pico-8 play session: hold ← + tap ❎, after a click and taps of 🅾, ❎, 🅾+❎, 🅾 in the second before t = 0

[t = 1 s] hold ← ~1s, tap ❎ ~2×
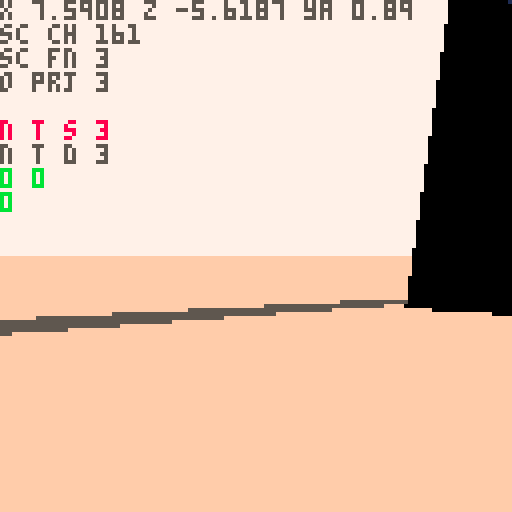
[t = 2 s] hold ← ~2s, tap ❎ ~4×
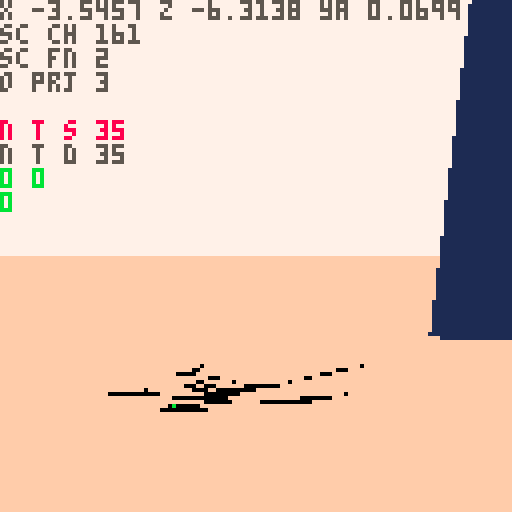
[t = 4 s] hold ← ~4s, tap ❎ ~7×
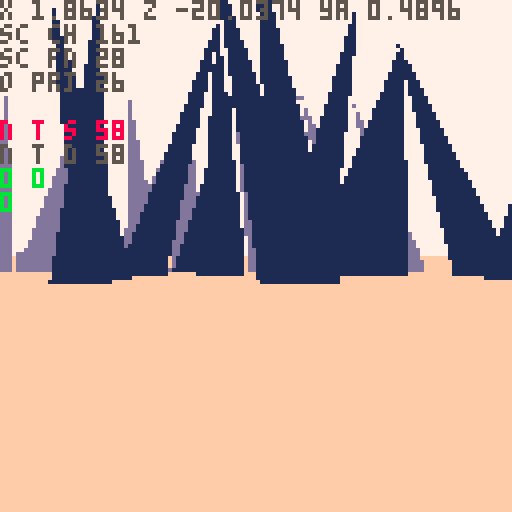
[t = 6 s] hold ← ~6s, tap ❎ ~10×
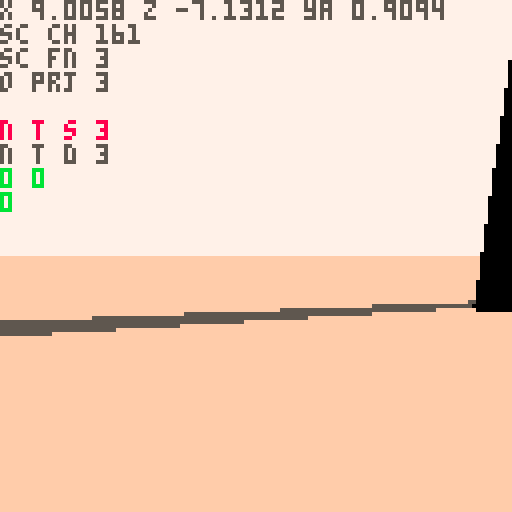
[t = 8 s] hold ← ~8s, tap ❎ ~14×
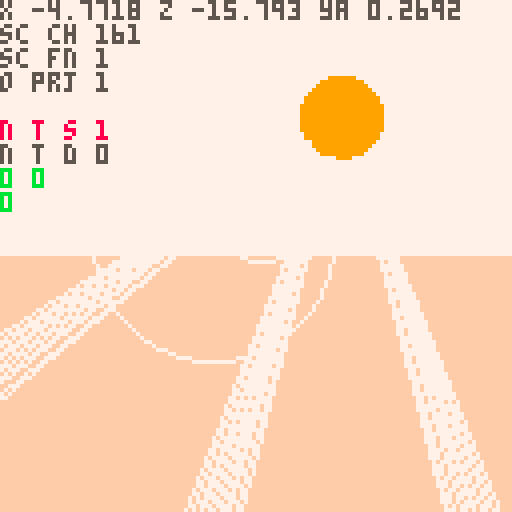

pico-8 cartridge
version 43
__lua__
-- menacing earthworks

ver="0.3.1"

-- constants
l_sfx={-1,-1,-1,-1}
l_sfx_cur=nil
l_sfx_lst=nil
rpso=-1	
walt=0	--walk time

rp1_us=2.4 --rad1 up speed
rp1_usb=5 	--rad1 up spd boss
rp1_ds=1 		--rad1 down speed
rp2_s=1 			--rad2 up speed

sp_hs=0.112 	--spike hell speed
sp_hd=20 				--spike hell dist

--explode dirs
exp_d={{1,0,0},{0,1,0},{0,0,1}}

--globals
tita=0.1
titt=0

ppx,ppy,ppz=0,-8,-420
pp_pi,pp_ya=0,0
pp_rp,pp_rp2=0,0
pdd=30000
keys={}
keyi=-1
lock_i=nil
lock_j=nil

camx,camy,camz=0,0,0
cam_ya,cam_pi=0,0
cam_d=0
cam_h=0
sh_t=0

//suni,sunj=0,0
suna=0
sunx,suny,sunz=0,-200,0

fov=0.15
fov_c=-2.778 //1/tan(fov/2)
zfar=500
znear=-14
lam=zfar/(zfar-znear)
pov_scr_t=0

sec_s_a=0.15 //sec search ang
sec_s_n=11 //sec search slices
sec_d={ //sec layer rend dists
	sp=10,
	sh=2,
	ky=5,
	tr=20,
	db=10
}

secr=25
secr2=50
sex,sez=0,0
s_map=false
mode="title"
story=0
alert=nil
boss,bossr=nil,nil
term=nil
in_term=false
t_idx_x=0 	--term idx left/right
t_idx_y=-1 --term idx up/down
t_pr_t=0 --term press time

keys_d={
	{ --green key
		n=0,
		c={3,11}
	},
	{ --red key
		n=0,
		c={8,2,14}
	},
	{ --blue key
		n=0,
		c={12,13,1}
	},
	{ --yellow spike
		n=-1,
		c={9,10,7}
	}
}

-- grayscale colors
gs_c={6,7,13}

function _init()
	printh("====== init ======")
	
	poke(0x5f5c,255)
	
	for t in all(hand_tris)do
		add(t,5)
	end
	for i=1,#body_tris-1 do
		add(body_tris[i],0)
	end
	loga({"aaa",#body_tris})
	
	term_h=obj(
		hand_tris,
		0,0,0,
		0,0,0,
		0,0,
	nil)
	deli(term_h.tris,18)
	deli(term_h.tris,15)
	deli(term_h.tris,12)
	
	hand=obj(
		hand_tris,
		0,0,0,
		0,0,0,
		0,0,
		nil)
	l_hand_t=-1
	
	init_story_0()
	init_title() --hack but w/e
end

function reset_vars()
	pdd=60						--death delay
	pdt=0							--death time
	pp_rp=0 				--rad psn temp
	pp_rp2=0 			--rad psn perm
	hand_t=-2 		--hand time
	l_hand_t=-2 --last hand time
	act_sp=nil 	--active spike
	key_t=0					--key get time
	atk_n=0					--num atks on boss
	b_spd=0.5			--boss speed
	
	atk_t=0					--attack time
	atk_t2=0				--attack time 2
	
	//suni=-1
	//sunj=0
	suna=0.5
	brkng=false
	
	hell_r=secr2*sp_hd
end

function init_title()
	mode="title"
	
	ppx=(lock_i+2)*secr2
	ppy=-30
	ppz=lock_j*secr2
	pp_ya,pp_pi=0.2299,0
	tit_idx=0
	trn=0
	show_c=false
	music(2)
end

function init_story_0()

	menuitem(1,"map",function()
		s_map=not s_map
	end)
	srand(time())
	
	--[[
	lock_ord term_ord area_ord 
	arrays store indexs into 
	keys_d list in random order
	]]--
	lock_ord=rar({1,2,3})
	term_ord=rar({1,2,3})
	area_ord=rar({1,2,3})
	loga({"lo",a_to_s(lock_ord)})
	loga({"to",a_to_s(term_ord)})
	loga({"ao",a_to_s(area_ord)})
	
	--[[
	assign a key number to each
	element of keys_d
	]]--
	key_ord={}
	for i=1,3 do
		add(key_ord,rand(1,3)*2+2)
	end
	loga({"ko",a_to_s(key_ord)})
	for i=1,3 do
		keys_d[i].n=key_ord[i]
		loga({
			"d",
			keys_d[i].c[1],
			keys_d[i].n
		})
	end
	
	srand(2)
	
	cur_me_key=1
	lvl={}	
	
	add_me_area(0,-7,2)
 add_me_area(-2,-21,3)
 add_me_area(10,-21,3)
	add_lk_area(4,-12)
	add_me_sp(2,1)
	add_me_sp(0,1)
	add_me_sp(2,-2)
	
	add_db(0,0,0)
	
	srand(time())
	music(0)
	
	reset_vars()
	
	ppy=-8
	ppx,ppz=10,-10
	pp_pi,pp_ya=0,0.83
	mode="game"
	story=0
	
	hand_d=-3.5 	--hand delay
	hand_t=hand_d
end

function init_story_1()
	srand(time())
	music(18)
	ppx,ppy,ppz=0,-100,0
	pp_pi,pp_ya=0,0.88
	mode="game"
	story=1
	
	lvl={}
	add_hell_area(0,0,2)

	reset_vars()
	loop_sfx(-1,1)
	
	--temp
	local swd=obj(
		swd_tris,
		0,0,0,
		0,0,0,
		0,0,
		nil
	)
	swd.ft=1
	swd.t=0
	swd.gs=true
	swd.key_idx=4
	add(keys,swd)
	keyi=1
	set_sun_pos()
	
	hand_d=-1 	--hand delay
	hand_t=hand_d
end

function init_ending()
	mode="ending"
	story=2
	atk_t2=0
	ppx=0
	ppy=-30
	ppz=0
	pp_ya,pp_pi=0.2299,0
	edt=0
	add_me_area(0,-7,2)
	
	music(48)
end

function _draw()
	t_sorted_ll=nil
	n_t_sorted=0
	n_o_proj=0
	
	n_sec_chk=0
	n_sec_fnd=0
	
	if trn>0 then
		draw_trn()
		return
	end
	
	if mode=="title" then
		draw_title()
	elseif mode=="ending" then
		draw_ending()
	else
		draw_game()
	end
end

function draw_trn()
	cls(0)
	local of=mode=="title" and 0 or 7
	if trn>60 then
		local i=flr((trn-60)/90)+1
		t2(
			epls[i+of],
			10,60,15,1)
	end
end

function draw_title()
	proj_pov()
	draw_sorted()
	proj_sun_rays()
	
	if titt>=180 then
		if show_c then
			t2(
				"⬆️⬇️⬅️➡️    move",
				4,50,2,7)
			t2(
				"❎          interact",
				4,58,2,7)
			t2(
				"❎+⬅️➡️     strafe",
				4,66,2,7)
			t2(
				"🅾️          cancel/cycle item",
				4,74,2,7)
			t2(
				"🅾️+⬆️⬇️⬅️➡️ free look",
				4,82,2,7)
				
		else
			print(ver,108,122,1)
		
			local of=tit_idx*8
			local tm=(titt%20)<10
			if tm then
			rectfill(
				4,79+of,50,85+of,1)
			end
			print(
				"start game",
				5,80,
				(tit_idx==0 and tm) and 15 or 2)
			print(
				"controls",
				5,88,
				(tit_idx==1 and tm) and 15 or 2)
		end
	elseif titt>=60 then
		spr(120,32,60,8,1)
	end
end

function draw_ending()
	proj_pov()
	draw_sorted()
	proj_sun_rays()
	
	local of=0
	local c1,c2=2,0
	for i,v in ipairs(epls)do
		if(i>32)c1,c2=7,13
		t2(v,2,128+(i+of)*6-edt,c1,c2)
		local ns=split(v,"\n")
		//loga({v,#ns})
		of+=#ns
	end
	
	if edt>=791 then
		t2("goldteam mmxxvi",66,120,10,1)
	end
end

function draw_game()
	if s_map then
		//draw_top_down()
		return
	end
	
	if in_term then
		proj_term()
	else
		proj_pov()
		if atk_t2>-210 then
			proj_hand()
		end
	end
	
	if pdd>0 then
		draw_sorted()
	end
		
	proj_sun_rays()
	
	if in_term then
		draw_crt()
	end
	
	draw_rad()
	draw_log()
	
	if pdd==0 then
		print(
			"press ❎ to retry",
			1,120,
			7)
	elseif alert then
		print(
			alert,
			64-#tostr(alert)*2.5,
			80,
			11)
	end
end

function _update()
	alert=nil
	
	if sh_t>0.05 then
		sh_t*=0.9
	else
		sh_t=0
	end
	
	if trn>0 then
		trn+=1
		
		// temp for testing
		// remove after
		if(btnp(❎))trn=331
		
		if trn>330 then
			trn=0
			if mode=="title" then
				init_story_0()
				//init_story_1()
				//init_ending()
			else
				init_story_1()
			end
		end
		return
	end
	
	if mode!="game" then
		tita+=0.0001
		ppx=(lock_i-1)*secr2
		ppz=(lock_j)*secr2
	
		ppx+=cos(tita)*200
		ppz+=sin(tita)*200
		pp_ya=-tita-0.75

		sex=round((ppx)/secr2)
		sez=round((ppz)/secr2)
		update_cam()
		
		if mode=="title" then
			update_title()
		elseif mode=="ending" then
			update_ending()
		end
		
		return
	end
 
 if in_term then
		update_term()
		return
	end

	if pp_rp2>=100 then
		update_dead()
	elseif atk_n<5 and not brkng then
		update_player()
	end
	
	update_cam()
	//suna+=0.01
	sunx=ppx+1000*cos(suna)
	sunz=ppz+1000*sin(suna)
	
	boss_on=false
	if story==1 then
		local bx,by=proj(
			boss.x,boss.y,boss.z
		)
		if bx>40 and bx<88 then
			boss_on=true
		end
	end
	
	-- update hand
	if ray_pts==0 and
				key_t==0 and 
				atk_t2<=0 then
		hand_t=max(hand_d,hand_t-0.07)
	elseif ray_pts>2 or 
								hand_t>hand_d or 
								key_t>0 or 
								atk_t2>0 then
		hand_t=min(1,hand_t+0.07)
	end
		
	if story==1 then
		sex=0
		sez=0
	else
		sex=round((ppx)/secr2)
		sez=round((ppz)/secr2)
	end
	
	for j=sez-3,sez+3 do
	for i=sex-3,sex+3 do
		local sec=get_sec(i,j)
		if sec!=nil then
			for k in all(sec.ky)do
				k.ya+=0.01
				if term.act_t==0 then
					k.pi+=0.01 
					k.ro+=0.01
				end
			end
		end
	end end
	
	for k in all(keys) do
		k.x=ppx
		k.z=ppz
	end
	
	if story==0 then
		update_story_0()
		update_hand_key_s0()
	elseif story==1 and 
								atk_n<5 and 
								pdt==0 then
		update_hell()
		update_hand_key_s1()
	end
	
	if atk_t2>0 or atk_n==5 then
		atk_t2-=1
		//loga({atk_t2})
		if atk_t2<=-300 then
			init_ending()
		end
	end
	
	if l_hand_t==1 and hand_t!=1 then
		loop_sfx(-1,1)
	end
	
	l_hand_t=hand_t
end

function update_title()
	titt+=1
	if titt>=180 then
		if btnp()>0 then
			sfx(7,-1,0,8)
			titt=180
		end
		if not show_c then
			if(btnp(⬆️))tit_idx=0
			if(btnp(⬇️))tit_idx=1
		end
	end
	
	if btnp(❎) then
		if titt<60 then
			titt=60
		elseif titt<180 then
			titt=180
		else
			if tit_idx==0 then 
				trn=1
				music(-1)
				sfx(7,-1,8,27)
			else
				show_c=true
			end
		end
	elseif btnp(🅾️) and show_c then
		show_c=false
	end
end

function update_story_0()
	l_sfx_cur="story 0"
	act_sp=nil
	
	-- check if at lock spike
	for j=lock_j-1,lock_j+1 do
		local s=lvl[j][lock_i].sp[1]
		if dist(ppx,ppz,s.x+10,s.z)<20 then
			alert=s.lock_n
			act_sp=s
		end
	end
end

function update_hell()
	l_sfx_cur="hell"
	
	--move boss
	local a=atan2(
		ppx-boss.x,
		ppz-boss.z)
	boss.x+=cos(a)*b_spd
	boss.z+=sin(a)*b_spd
	bossr.x=boss.x
	bossr.z=boss.z
	
	-- boss should always be the
	-- first spike, update all
	-- others after.
	local lv=lvl[0][0]
	for i=2,#lv.sp do
		local s=lv.sp[i]
		local sh=lv.sh[i-1]
		local sr=lv.rs[i-1]
		local a=atan2(s.x,s.z,0,0)
		local cx=cos(a)*sp_hs
		local cz=sin(a)*sp_hs
		
		s.x-=cx
		s.z-=cz
		sh.x-=cx
		sh.z-=cz
		
		sr.x-=cx
		sr.z-=cz
	end
	
	hell_r-=sp_hs
	
	if atk_n==3 then
		suna+=0.001
	elseif atk_n==4 then
		suna+=0.002
	end
end

function update_hand_key_s0()
	brkng=false
	local k=keys[keyi]
	if(not k)return
	
	-- change key color in
	-- sunlight
	if k.gs and 
				ray_pts>2 and
				hand_t==1 then
		k.gs=false
		set_key_c(
			k,
			keys_d[k.key_idx].c
		)
	elseif not k.gs and
								ray_pts<=2 then
		k.gs=true
		set_key_c(k,gs_c)
	end 
	
	-- change key spin speed
	if hand_t==1 and
				term.act_t>0 and
				((
					act_sp!=nil and
					act_sp.lock_n==k.key_idx
				) or
				k.key_idx==4) then
		k.t=k.t+0.001
		brkng=k.key_idx!=4
		if l_hand_t!=1 then
			loop_sfx(37,1)
		end
	else
		k.t=max(0,k.t-0.01)
	end
		
	-- spin key
	k.ya+=max(0.01,k.t)
	if k.key_idx!=4 then
		k.pi+=max(0.01,k.t)
		k.ro+=mid(0.01,k.t,1)/2
	end
	
	
	if k.t>0.13 then
		loop_sfx(-1,0)
		deli(keys,keyi)
		inc_key()
		hand_t=0
			
		-- all keys destroyed,
		-- add spike
		if #keys==0 then
			local swd=obj(
				swd_tris,
				term.x,-5,term.z,
				0,0,0,
				0,0,
			nil
			)
			swd.ft=1
			swd.t=0
			swd.gs=true
			swd.key_idx=4
					
			add(
				lvl[lock_j][lock_i-1].ky,
				swd
			)
			deli(
				lvl[lock_j][lock_i-1].tr,
				1
			)
				
			keyi=1 --idx of spike
		end
	elseif k.t>=0.1 then
		-- explode key
		loop_sfx(2,0)
		sh_t=10
		if k.key_idx==4 then
			set_key_c(k,gs_c)
			//init_story_1()
			trn=1
			clear_sfx()
			sfx(7,-1,8,27)
			return
		end
			
		for ti=1,#k.tris do
			local d=agw(exp_d,ti)
			for p in all(k.tris[ti].pts) do
				p.x+=0.5*d[1]
				p.y+=0.5*d[2]
				p.z+=0.5*d[3]
			end
		end
	end
end


function update_hand_key_s1()
	local k=keys[1]
	
	if not boss_on and
				hand_t==1 and 
				ray_pts>2 then
		k.t=k.t+0.001
		
		if l_hand_t!=1 then
			loop_sfx(37,1)
		end
	elseif k.t<0.13 then
		k.t=max(0,k.t-0.01)
		if(k.t==0)key_t=0
	end
		
	-- spin key
	k.ya+=max(0.01,k.t)	
	
	if k.t>0.13 then
		if key_t==0 then
			loga({"locking charge"})
			set_key_c(
				k,
				keys_d[k.key_idx].c
			)
		end
		key_t=30
		
		local bd=dist(
			ppx,ppz,boss.x,boss.z)
		//loga({"bd",bd})
		if boss_on and bd<200 then
			//atk_t+=1
			//if atk_t==30 then
				loga({"releasing charge"})
				set_key_c(k,gs_c)
				k.t=0.12
				//k.t=0
				
				set_sun_pos()
				atk_n+=1
				atk_t2=60
				sh_t=20
				sfx(1)
				
				if atk_n==5 then
					music(-1)
					clear_sfx()
					sfx(1)
				end
	
				b_spd+=0.1
			//end
		//else
			//atk_t=0
		end
	end
end

function set_sun_pos()
	suna=rnd()
end
--[[
function set_sun_pos()
	local ni,nj=suni,sunj
	while (ni==suni and nj==sunj) 
							or
							(ni==0 and nj==0)
							do
		ni=rand(-1,1)
		nj=rand(-1,1)
	end
	loga({"set sun",ni,nj})
	suni=ni
	sunj=nj
end
]]--

function update_ending()
	if edt<791 then
		edt+=0.2
		//if(btn(❎))edt+=3
		//loga({edt})
	end
end
-->8
-- pov

function proj_spr(s)
	n_o_proj+=1
	local px,py,dz=proj(
		s.x,s.y,s.z)
	if px<0 or px>127 or
				py<0 or py>127 then
		dz=0
	end
	sort_itm({
		draw=s.tris,
		pts={{x=px,y=py}},
		data=s,
		dz=dz
	})
end

function proj_obj(o,f)
	n_o_proj+=1
	local ts={}
	//local dz_max_all=-1
	//local flat_max=-1
	//loga({#o.tris})
	for t in all(o.tris)do
		local pts={} --projected pts
		local dz_max=-1
		for p in all(t.pts) do
			x,y,z=rot3d(
				p.x,
				p.y,
				p.z,
				0,
				0,
				o.ro)
			x,y,z=rot3d(
				x,y,z,
				o.pi,
				o.ya,
				0)
			
			local px,py,dz=proj(
				x+o.x,y+o.y,z+o.z)
			if(not on_scr_y(py))dz=0 
			dz_max=max(dz_max,dz)
			//loga({dz_max})
			add(pts,{x=px,y=py})
		end
		
		local i=1
		while i<=#ts+1 do
			if i>#ts or
						dz_max>ts[i].dz then
				//loga({dz_max})
				add(ts,{
					pts=pts,
					col=t.c,
					dz=dz_max
				},i)
				i=#ts+2
			end
			i+=1
		end
	end
	
	//printh(#ts)
	
	local imin=1
	if(f)imin=#ts-1
	for i=max(1,imin),#ts do
		//local t=ts[i]
		sort_itm(ts[i])
	end
end

function sort_itm(itm)
	//loga({itm.dz})
	if itm.dz>1 then
		n_t_sorted+=1
	
		//local newn={
		//	tri=tt,
		//	col=col,
		//	dz=dz,
		//	nxt=nil,
		//	prv=nil
		//}
		itm.nxt=nil
		itm.prv=nil
		
		//n_t_sort+=1
		if t_sorted_ll==nil then
			t_sorted_ll=itm
			return
		end
		
		local node=t_sorted_ll
		while node!=nil do
			//i+=1
			if itm.dz>node.dz then
				if node.prv then
					node.prv.nxt=itm
				else
					t_sorted_ll=itm
				end
				itm.prv=node.prv
				itm.nxt=node
				node.prv=itm
				return
			end
			if node.nxt==nil then
				node.nxt=itm
				itm.prv=node
				return
			end
			node=node.nxt
		end
		
		printh("node not added")
		alert="oops"
	end
end

function proj(x,y,z)
	z,y,x=rot3d(
		z-camz,
		y-camy,
		x-camx,
		0,
		-cam_ya,
		-cam_pi)
						
	local dz=z*lam-lam*znear
	local dz0=max(1,dz)	
	
	local px=mid(
		-500,
		(x*fov_c)/dz0,
		500
	)
	local py=mid(
		-500,
		(y*fov_c)/dz0,
		500
	)
			
	px=-64*px+64
	py=-64*py+64

	return px,py,dz//,pxz,pyz
end

--[[
	hack for sprites:
	when creating sprites, we set
	the "tris" field to its 
	render function. when the sort
	function is called, the data
	is shifted, and t[3] is either
	the existing tris, or the 
	render function
]]--

function draw_sorted()
	n_t_sorted_d=0
	local node=t_sorted_ll
	while node!=nil do
		
		if type(node.draw)=="function" then
			//draw_sprite(t)
			node.draw(node)
		else
			n_t_sorted_d+=1
			draw_tri(
				node.pts,
				node.col,
				node.dz
			)
		end
		node=node.nxt
	end
end

function rot2d(x,y,a)
	local rx=x*cos(a)-y*sin(a)
	local ry=x*sin(a)+y*cos(a)
	return rx,ry,pz
end

function rot3d(x,y,z,pi,ya,ro)
	--x axis rotation (pitch) 
	local y1,z1=rot2d(y,z,pi)
	--y axis rotation (yaw) 
	local z2,x1=rot2d(z1,x,ya)
	--z axis rotation (roll) 
	local x2,y2=rot2d(x1,y1,ro)
	
	return x2,y2,z2
end

dz_cols={1,13,15}
function draw_tri(t,c,dz)
	local ddz=min(ceil(dz/200),4)
	if story==0 and ddz>1 then
		c=dz_cols[ddz-1]
	end
	
	pelogen_tri_hvb(
	 t[1].x,t[1].y,
	 t[2].x,t[2].y,
	 t[3].x,t[3].y,
	 c,
	 ddz)
end

function pelogen_tri_hvb(l,t,c,m,r,b,col,ddz)
	color(col)
	local a=rectfill
	::_w_::
	if(t>m)l,t,c,m=c,m,l,t
	if(m>b)c,m,r,b=r,b,c,m
	if(t>m)l,t,c,m=c,m,l,t

	local q,p=l,c
	if (q<c) q=c
	if (q<r) q=r
	if (p>l) p=l
	if (p>r) p=r
	if b-t>q-p then
		l,t,c,m,r,b,col=t,l,m,c,b,r
		goto _w_
	end

	local e,j,i=l,(r-l)/(b-t)
	while m do
		i=(c-l)/(m-t)
		local f=m\1-1
		f=f>127 and 127 or f
		if(t<0)t,l,e=0,l-i*t,b and e-j*t or e
		if col then
			for t=t\1,f do
				a(l,t,e,t)
				l=i+l
				e=j+e
			end
		else
			for t=t\1,f,1 do
				a(t,l,t,e)
				l=i+l
				e=j+e
			end
		end
		l,t,m,c,b=c,m,b,r
	end
	--[[
	if i<8 and i>-8 then
		if col then
			pset(r,t)
		else
			pset(t,r)
		end
	end
	]]--
end
-->8
-- proj
function proj_pov()
	if pp_rp2<100 then
		cls(story==0 and 7 or 0)
	end
	
	-- scrolling sky
	if story==1 and
				atk_t2>-90 then
		pov_scr_t=(pov_scr_t+1)%8
		for j=0,16 do
		for i=0,16 do
			spr(
				3,
				i*8-pov_scr_t,
				j*8-pov_scr_t)
		end end
	end
	
	local shx,shy=0,0
	if sh_t>0 then
		shx,shy=rnd()*sh_t,rnd()*sh_t
	end
	camera(shx,min(shy,0))
	
	if pp_rp2<100 and 
				atk_t2>-120 then
		local gh=64+pp_pi*1024
		gh=mid(0,gh,128)
		local c=15
		if(story==1)c=1
		if(story==2)c=5
		rectfill(
			-10,gh,
			137,gh+127,
			c)
	end
	
	if atk_t2>-90 and 
				mode!="ending" then
		proj_spr(
			obj(
				draw_sun,
				sunx,suny,sunz,
				0,0,0,0,0,
				nil
			)
		)
	end
	
	if atk_t2>-160 then
		proj_secs()
	end
	//draw_sorted()
	
	if atk_t2>0 then
		if (atk_t2/2)%2==0 then
			set_key_c(boss,{9})
		else
			set_key_c(boss,{0,1,1,0})
		end
	
		local bx,by=proj(
			boss.x,boss.y,boss.z) 
		local sx,sy=proj(
			keys[1].x,
			keys[1].y-0.5,
			keys[1].z)
		
		for _=1,10 do
			local rx=sx+rand(-30,30)
			local ry=sy+rand(-30,30)
			line(
				sx+rand(-10,10),
				sy+rand(-10,10),
				rx,
				ry,
				10)
			line(
				rx,
				ry,
				bx+rand(-2,2),
				by+rand(-2,2),
				10)
		end
	end
end

function proj_secs()	
	//loga({"checking"})
	local chkd={}	
	local dpt=12
	if(hand_t>0)dpt=8
	for n=0,dpt do
		//local n=nn*1
		if n<2 then
			sec_s_n=20
		else
			sec_s_n=11
		end
	for ai=0,sec_s_n-1 do
		local a=sec_s_a*(ai/(sec_s_n-1))-(sec_s_a/2)
		n_sec_chk+=1
			
		local i=round(
			sex+sin(pp_ya+a)*n)
		local j=round(
			sez+cos(pp_ya+a)*n)
			
		//loga({"chk",i,j})				
		
		local id=(j>>8)+i
		local sec=get_sec(i,j)
		if chkd[id] then
			//lol
		elseif sec then
			//loga({"found",i,j,id})
			n_sec_fnd+=1
			//loga({dtb2(i)})
			//loga({dtb2(j)})
			//loga({dtb2(id)})
			chkd[id]=true
				
			for k,v in pairs(sec_d) do
				if n<v then
					for o in all(sec[k]) do
						sx,sy,dz=proj(o.x,o.y,o.z)
						if on_scr_x(sx) then
							proj_obj(o,k=="sp")
						end
					end
				end
			end
		end
			
		if n_t_sorted>60 then
			return
		end
		
	end end
end

function draw_log()
	pria({"x",ppx,"z",ppz,"ya",pp_ya},0,0,5)
	pria({"sc ch",n_sec_chk},0,6,5)
	pria({"sc fn",n_sec_fnd},0,12,5)
	
	pria({"o prj",n_o_proj},0,18,5)
	pria({"n t s",n_t_sorted},0,30,8)
	pria({"n t d",n_t_sorted_d},0,36,5)
	pria({pp_rp,pp_rp2},0,42,11)
	pria({#keys},0,48,11)
end

function draw_sun(s)
	if story==0 then
		local c=9
		if term.act_t>0 and
					act_sp!=nil then
			c=keys_d[act_sp.lock_n].c[1]
		end
		circfill(
			s.pts[1].x,
			s.pts[1].y,
			10,
			c
		)
	else
		circfill(
			s.pts[1].x,
			s.pts[1].y,
			10,
			0
		)
		spr(7,
			s.pts[1].x-8,
			s.pts[1].y-8,
			2,2
		)
	end
end

function proj_sun_rays()
	ray_pts=0
	local ray_pts_h=0
	
	local sx,sy=proj(sunx,suny,sunz)
	//printh(sx)
	if sx>=0 and sx<=127 then
		//for p in all({
		//pset(sx-10,sy-10,8)
		local a=0
		while a<1 do
			//local ca,sa=cos(a),sin(a)
			local sc=pget(
				sx+cos(a)*9,
				sy+sin(a)*9
			)
			if story==1 and sc==0 then
				ray_pts+=1
			elseif sc==5 then
				ray_pts_h+=1
				//ray_pts+=1
			elseif sc==9 or 
										sc==3 or
										sc==8 or
										sc==12 then
				//pset(sx+ca*9,sy+sa*9,8)
				ray_pts+=1
				for j=-5,5 do
					local aa=a+j*0.002
					line(
						sx+cos(aa)*11,
						sy+sin(aa)*11,
						sx+cos(aa)*150,
						sy+sin(aa)*150,
						7)
				end
			end
			a+=1/10
		end
		
		ray_pts+=ray_pts_h	
		
		if pget(sx,sy)==9 then
			local fx=sx-64
			circ(64+fx/16,55,10,7)
			circ(64-fx/2,60,30,7)
		end
	end
end

function proj_hand()
	local ht=max(hand_t,0)
	hand.x=ppx
	hand.z=ppz
	if #keys>0 then
		hand.y=-2-5*ht+pp_pi*50
		hand.ro=0.35//0.07+0.08*ht
		hand.ya=pp_ya-0.1
		hand.pi=0.65
		
		keys[keyi].y=-2-7*ht+pp_pi*50
	else
		hand.y=-2-7*ht+pp_pi*50
		hand.ro=0.07+0.08*ht
		hand.ya=pp_ya
		hand.pi=0//pp_pi
	end
		
	if ht>0 then
		proj_obj(hand,false)
		if #keys>0 then
			proj_obj(keys[keyi],false)
		end
	end
end

function draw_rad()
	for i=1,pp_rp do
		pset(
			rand(0,127),
			rand(0,127),
			11)
	end
	for i=1,pp_rp2*5 do
		pset(
			rand(0,127),
			rand(0,127),
			0)
	end
end

--[[
function draw_top_down()
	cls(0)
	local zm=10
	local pmx=ppx/zm
	local pmz=ppz/zm
	camera(pmx-64,pmz-64)
		
	for i=0,sec_s_n-1 do
		local a=sec_s_a*(i/(sec_s_n-1))-(sec_s_a/2)
		
		line(
			pmx,pmz,
			pmx+sin(pp_ya-a)*64,
			pmz+cos(pp_ya-a)*64,
			1)
	end
	
	local chkd={}	
	local dpt=12
	if(hand_t>0)dpt=8
	for n=0,dpt do
		//local n=nn*1
		if n<2 then
			sec_s_n=20
			sec_s_a=0.25
		else
			sec_s_n=11
			sec_s_a=0.15
		end
	for ai=0,sec_s_n-1 do
		local a=sec_s_a*(ai/(sec_s_n-1))-(sec_s_a/2)
		n_sec_chk+=1
		
		line(
			pmx,pmz,
			pmx+sin(pp_ya-a)*n*10,
			pmz+cos(pp_ya-a)*n*10,
			1)
			
		local i=round(
			sex+sin(pp_ya+a)*n)
		local j=round(
			sez+cos(pp_ya+a)*n)
		
		local id=(j>>8)+i
		local sec=get_sec(i,j)
		if chkd[id] then
			//lol
		elseif sec then
			loga({"found",i,j,id})
			n_sec_fnd+=1
				//loga({dtb2(i)})
				//loga({dtb2(j)})
				//loga({dtb2(id)})
				chkd[id]=true
			
				local x=(i*secr2)-secr
				local z=(j*secr2)-secr
			
				rect(
					x/zm,
					z/zm,
					(x+secr2)/zm,
					(z+secr2)/zm,
					n<3 and 13 or 1)
		
				for o in all(sec.sp)do
					sx,sy,dz=proj(o.x,o.y,o.z)
					loga({sx})
					if on_scr_x(sx) then
						pset(
							o.x/zm,
							o.z/zm,
							5)
					end
				end
				
				for sp in all(sec.ky)do
					pset(
						sp.x/zm,
						sp.z/zm,
						12)
				end
			end
		end
	end
	
	pria({ppx,ppz},
		pmx-64,pmz-64,8)
	pria({sex,sez},
		pmx-64,pmz-58,8)
end
]]--


-->8
-- player

function update_cam()
	//if mode!=0 then
	//	return
	//end
	cam_ya=-pp_ya
	cam_pi=pp_pi
	
	dcy,dcz=rot2d(
		cam_h,cam_d,-cam_pi)
	dcz,dcx=rot2d(
		dcz,0,-cam_ya)
	
	camz=ppz+dcz
	camx=ppx+dcx
	camy=ppy+dcy
end

function update_player()
	local ppv,ppvs=0,0
	if btn(🅾️) then
		if btn(⬇️) then
			pp_pi=max(-0.20,pp_pi-0.01)
		elseif btn(⬆️) then
			pp_pi=min(0.20,pp_pi+0.01)
		end
	elseif ppy==-8 then
		pp_pi=0
		if(btn(⬇️))ppv=1
		if(btn(⬆️))ppv=-1
	end
	
	if btn(❎) then
		if ppy==-8 then
			if(btn(➡️))ppvs-=0.5
			if(btn(⬅️))ppvs+=0.5
		end
	else
		if(btn(➡️))pp_ya-=0.01
		if(btn(⬅️))pp_ya+=0.01
		pp_ya=pp_ya%1
	end
	
	if btnp(❎) and
				story==0 and
				#keys>0 and
				ppvs==0 then
		inc_key()
		hand_t=0
	end
	
	if ppy<-8 then
		ppy+=1
	end
	
	dx,dy,dz=rot3d(
		ppvs,0,ppv,
		pp_pi,
		pp_ya,
		0)
	
	dx*=2
	dz*=2
	
	-- walk sfx
	if ppv!=0 or ppvs!=0 then
		if walt==0 then
			sfx(
				4,
				-1,
				rand(0,3)*8,
				4)
		end
		walt=(walt+1)%20
	else
		walt=0
	end
	
	local touch_r=false
	local po={x=ppx,z=ppz,w=8,d=8}
	local can_x,can_z=true,true
	
	for j=sez-1,sez+1 do
	for i=sex-1,sex+1 do
		local sec=get_sec(i,j)
		if sec==nil then
			goto update_continue
		end
		
		-- check spike collision
		if story==0 then
		for o in all(sec.sp)do
			if(col_bb(po,o,-dx,0))can_x=false
			if(col_bb(po,o,0,-dz))can_z=false
		end end
		
		-- check radiation
		for r in all(sec.rs)do
			local d=dist(ppx,ppz,r.x,r.z)
			if d<=r.r then
				touch_r=true
				pp_rp+=((r.r-d)/r.r)*rp1_us
			end
		end
		
		if story==1 then
			local d=dist(
				ppx,ppz,
				bossr.x,bossr.z)
			if d<=bossr.r then
				touch_r=true
				pp_rp+=((bossr.r-d)/bossr.r)*rp1_usb
			end
			
			if dist(ppx,ppz,0,0)>hell_r then
				touch_r=true
				pp_rp+=1
			end
		end
		
		-- check term
		for t in all(sec.tr)do
			local d=dist(ppx,ppz,t.x-15,t.z)
			if d<15 and 
						term.act_t==0 and
						pp_ya>=0.68 and
						pp_ya<=0.82 then
				alert="❎ interact"
				if btnp(❎) then
					init_term()
				end
			end
		end
		
		-- check touch map keys
		for k in all(sec.ky)do
			local d=dist(ppx,ppz,k.x,k.z)
			if d<10 do
				add(keys,k)
				del(sec.ky,k)
				key_t=60
				hand_t=0
				keyi=#keys
				if k.key_idx!=4 then
					music(16)
				end
			end
		end
		
		::update_continue::
	end end
	//end end end
	
	if key_t>0 then
		key_t-=1
	end
	//loga({key_t, hand_t})
	
	if touch_r and pp_rp>=100 then
		pp_rp=100
		pp_rp2+=rp2_s
	elseif not touch_r then
		pp_rp=max(0,pp_rp-rp1_ds)
	end
	
	l_sfx_cur="rad"
	local rps=flr(pp_rp/10)
	local rps2=flr(rps/2)
	if pp_rp==0 or pp_rp2>=100 then
		loop_sfx(-1,1)
		loop_sfx(-1,2)
		if pp_rp2>=100 then
			loop_sfx(24,2)
		end
	elseif rps!=rpso then
		loop_sfx(rps+10,1)
		if rps>5 then
			loop_sfx(rps2+18,2)
		else
			loop_sfx(-1,2)
		end
	end	
	
	rpso=rps
	
	if(can_x)ppx-=dx
	if(can_z)ppz-=dz
	//ppy-=dy
end

function update_dead()
	if pdt<8 then
		pdt+=0.1
	end
	ppy=-8+pdt
	
	if pdd==0 then
		if(btnp(❎))pdd=-1
	elseif pdd<-30 then
		if story==0 then 
			init_story_0()
		else
			init_story_1()
		end
	else
		pdd-=1
	end
end

function init_term()
	in_term=true
	t_crt_t=0
	t_crt_l={}
	
	term_h.ro=0.1
	term_h.ya=0.05
	term_h.pi=0.05
end

function proj_term()
	cls(1)
	camera(0,0)
	//spr(41,60,60,2,2)
	srand(term.seed)
	//fillp(0b0011001111001100)
	  //fillp(0b1111000000000000)
	rectfill(10,10,117,50,0)
	//fillp()
	
	for j=0,4 do
	for i=0,1 do
		s=rand(0,3)
		spr(
			86+s,
			2+i*116,
			13+j*8,
			1,1,
			i==1)
	end
	end
	
	for j=0,1 do
	for i=0,1 do
		s=rand(0,3)
		spr(
			66+s,
			5+110*i,
			5+43*j,
			1,1,
			i==1,j==1)
		s=rand(0,3)
		spr(70+s,5+111*i,5+44*j)
	end end
	
	for j=0,1 do
	for i=0,12 do
		s=rand(0,3)
		spr(
			82+s,
			13+i*8,
			5+43*j,
			1,1,
			false,j==1)
	end end
	
	local s //idk if this is really necessary, but it makes me feel better
	for i=-1,1 do
		for j=0,1 do	
			for ii=0,1 do
				--top corners
				s=rand(0,3)
				spr(66+s,
					52+34*i+16*ii,
					60+23*j,
					1,1,
					ii==1)
				
				--top screws
				s=rand(0,3)
				spr(70+s,
					52+34*i+17*ii,
					60+23*j)
			end
		
			--top button metal
			s=rand(0,3)
			spr(82+s,
				60+34*i,
				60+23*j)
		
			--side button metal
			rectfill(
				52+34*i,68+22*j,
				75+34*i,70+23*j,
				5)
			
			local off=0
			if i==t_idx_x and
						(
							(j==0 and t_idx_y==-1) or
							(j==1 and t_idx_y==1)
						)then
				off=(1-abs(t_pr_t-5)/5)*2
			end
			
			--button
			spr(
				64+32*j,
				56+34*i,
				60+23*j+off,
				2,2)
			
			for ii=0,1 do
				--bottom corner
				s=rand(0,3)
				spr(66+s,
					52+34*i+16*ii,
					71+23*j,
					1,1,
					ii==1,
					true)
				--bottom screws
				s=rand(0,3)
				spr(70+s,
					52+34*i+17*ii,
					72+23*j)
			end
			
			--bottom metal
			s=rand(0,3)
			spr(82+s,
				60+34*i,
				71+23*j,
				1,1,
				false,true)
		end
		
		local s=term.inpt[i+2]
		local o=symb(
			10*i,
			-10,
			40,
			s,
			keys_d[term_ord[i+2]].c[1]
		)
		if term.act_t==0 or 
					flr(term.act_t/8)%2==0 then
			proj_obj(
				o,
				false
			)
		end
	end
	
	proj_obj(term_h,false)
	
	srand(time())
end

function draw_crt()
	--scan lines
	for l in all(t_crt_l)do
		for i=10,117 do
		for j=-1,1 do
			local c=pget(i,l.y+11+j)
			if c!=0 then
				pset(i-2,l.y+10+j,c)
			end
		end end
	end
end

function update_term()
	cam_ya=0
	cam_pi=0
	camz=0
	camx=0
	camy=0
	
	local win=true
	for i=1,#term.inpt do
		local inpt=term.inpt[i]
		local ansr=keys_d[term_ord[i]].n
		if(inpt!=ansr)win=false
	end
	if win then
		term.act_t+=1
		if term.act_t==1 then
			music(17)
		end
		if term.act_t>=60 then
			in_term=false
			loga({"win"})
			
			-- change colors of 
			-- lock spikes
			for j=lock_j-1,lock_j+1 do
				local s=lvl[j][lock_i].sp[1]
				set_key_c(s,{9})
			end
		end
		
		return
	end
	
	if(btnp(🅾️))in_term=false
	if btnp(⬅️) then
		t_idx_x=max(-1,t_idx_x-1)	
	elseif btnp(➡️) then
		t_idx_x=min(1,t_idx_x+1)
	end
	
	if btnp(⬆️) then
		t_idx_y=-1
	elseif btnp(⬇️) then
		t_idx_y=1
	end
	
	if btnp(❎) then
		t_pr_t=10
		local val=term.inpt[t_idx_x+2]
		val=mid(
			1,
			9,
			val+t_idx_y)
		term.inpt[t_idx_x+2]=val
		sfx(3)
	end
	
	if t_pr_t>0 then
		t_pr_t-=1
	end
	
	term_h.x=2.7*t_idx_x+4.2
	local off=1-abs(t_pr_t-5)/5
	term_h.y=t_idx_y+3+0.5*off
	term_h.z=0
	
	--scan lines
	if t_crt_t==0 then
		if rnd()>0.2 then
			local s=rnd(0.3)+0.5
			add(t_crt_l,{y=0,s=s})
		end
		t_crt_t=30
	else
		t_crt_t-=1
	end
	
	for l in all(t_crt_l)do
		l.y+=l.s
		if l.y>35 then
			del(t_crt_l,l)
		end
	end
end

function inc_key()
	keyi+=1
	keyi=(keyi-1)%#keys+1
end

function set_key_c(k,c)
	for ti=1,#k.tris do
		local t=k.tris[ti]
		t.c=agw(c,flr((ti-1)/k.ft))
	end
end
-->8
-- lvl generation

//function spike(x,z,s_num,dr,h,r)
function spike(x,z,st,h,r,c1,c2)
	rx,rz=rand(-40,40),rand(-40,40)
	h=(h==nil and -100 or h)
	r=(r==nil and 10 or r)
	c1=(c1==nil and 0 or c1)
	c2=(c2==nil and 1 or c2)
	
	if st then
		rx,rz=0,0
	end
	
	--[[
	local s=nil
	if s_num>-1 then
		if(dr==nil)dr=rand(1,4)
		local sya=0
		if(dr==1)rx,rz,sya=-10,0,-0.25
		if(dr==2)rx,rz,sya=10,0,0.25
		if(dr==3)rx,rz=0,-10
		if(dr==4)rx,rz,sya=0,10,0.5
		if(dr==5)rx,rz=0,0
		
		local sxo,szo=0,0
		if dr<3 then
			sxo=2*sgn(rx)
		else
			szo=2*sgn(rz)
		end
		
		s=symb(
			x+rx+sxo,-30,z+rz+szo,s_num,9)
		s.ya=sya
	end
	]]--
	
	local sp_tris={
		{ -- west face
			"-1,0,-1",
			"-1,0,1",
			p_to_s(rx-0.1,h,rz),
			c1
		},
		{ -- east face
			"1,0,1",
			"1,0,-1",
			p_to_s(rx+0.1,h,rz),
			c2
		},
		{ -- north face
			"1,0,-1",
			"-1,0,-1",
			p_to_s(rx,h,rz-0.1),
			c2
		},
		{ --south face
			"-1,0,1",
			"1,0,1",
			p_to_s(rx,h,rz+0.1),
			c1
		}
	}
	local sh_tris={
		{
			p_to_s(h,0,-r),
			p_to_s(h,0,r),
			p_to_s(-h,0,0),
			5
		}
	}
	
	local o_sp=obj(
		sp_tris,
		x,0,z,
		0,0,0,
		2*r,2*r,
		nil
	)
	
	--hack to save tokens
	for t in all(o_sp.tris) do
		for i=1,2 do
			t.pts[i].x*=r
			t.pts[i].z*=r
		end	
	end
	
	local o_sh=obj(
		sh_tris,
		x-h,0,z,
		0,0,0,
		0,0,
		nil
	)
	//return o_sp,o_sh,s
	return o_sp,o_sh
end

function symb(x,y,z,n,col)
	local tris={}
	for c=1,min(n,4) do
		add(
			tris,
			symb_tri(
				-0.25*c+0.25,
				false,
				col
			)
		)
	end
	
	if n>4 then
	for c=1,4 do
		add(
			tris,
			symb_tri(
				-0.25*c+0.125,
				n>=c+5,
				col
			)
		)
	end end
	
	local o=obj(
		tris,
		x,y,z,
		0,0,0,
		0,0,
		nil
	)
	return o
end

function symb_tri(a,l,col)
	local dat={
		{-1,-4},
		{1,-4},
		{0,l and 0 or -2},
		//{col,nil}
	}
	local tri={}
	for i=1,3 do
		local x,y=rot2d(
			dat[i][1],dat[i][2],a
		)
		//tri[i][1]=x
		//tri[i][2]=y
		add(tri,""..x..","..y..",0")
	end
	add(tri,col)
	return tri
end

function pyr(x,z)
	local o_pyr=obj(
		pyr_tris,
		x,-5,z,
		0,0,0,
		5,5,
		nil
	)
	return o_pyr
end


function add_me_area(ci,cj,r)
	local imin,imax=ci-r,ci+r
	local jmin,jmax=cj-r,cj+r
	
	local kr=max(0,r-2)
	local ki=ci+rand(-kr,kr)
	local kj=cj+rand(-kr,kr)
	
	//local symbs={}
	--temp, key goes in center
	//symbs[0]={i=ci,j=cj,n=-1}
	--[[
	for k=1,3 do
		ri,rj=free_sec(
			symbs,
			imin,imax,
			jmin,jmax
		)
		symbs[k]={
			i=ri,
			j=rj,
			n=rand(1,9)
		}
				
		loga({
			"symb",
			symbs[k].i,
			symbs[k].j,
			symbs[k].n,
		})
	end
	]]--
	--[[
	ti,tj=free_sec(
		symbs,
		imin,imax,
		jmin,jmax
	)
	loga({"term",ti,tj})
	]]--
	
	
	for j=jmin,jmax do
		for i=imin,imax do
			local sec=nsec()
			
			--[[
			local symb_n=-1
			for sm in all(symbs)do
				if j==sm.j and i==sm.i then
					symb_n=sm.n
				end
			end
			]]--
		
			local sx=i*secr2
			local sy=j*secr2
			local rx=rand(-secr,secr)+sx
			local rz=rand(-secr,secr)+sy
			
			if j==kj and i==ki then
				if cur_me_key>0 then
					local kidx=area_ord[cur_me_key]
					local lk=keys_d[kidx]
					//loga({"lk",i,j,lk.n})
					local t=nil
					if lk then
						if(lk.n==4)t=pyr_tris
						if(lk.n==6)t=cube_tris
						if(lk.n==8)t=diam_tris
						local o_key=obj(
							t,
							rx,-5,rz,
							0,0,0,
							5,5,
							nil
						)
						o_key.ft=lk.n==6 and 2 or 1
						o_key.key_idx=kidx
						o_key.t=0
						o_key.gs=true
					
						add(sec.ky,o_key)
						cur_me_key+=1
					end
				end
			else
				local sp,sh=spike(rx,rz)
				add(sec.sp,sp)
				add(sec.sh,sh)
			end
			
			add(sec.rs,{
				x=rx,z=rz,
				r=rand(20,30)
			})
			
			if(lvl[j]==nil)lvl[j]={}
			lvl[j][i]=sec
		end
	end
end

function add_me_sp(i,j)
	local sx=i*secr2
	local sy=j*secr2
	local rx=rand(-secr,secr)+sx
	local rz=rand(-secr,secr)+sy
	local sec=nsec()
	local sp,sh=spike(rx,rz,true)
	add(sec.sp,sp)
	add(sec.sh,sh)
	add(sec.rs,{
		x=rx,z=rz,
		r=rand(20,30)
	})
	if(lvl[j]==nil)lvl[j]={}
	lvl[j][i]=sec
end

function add_lk_area(ci,cj)
	lock_i=ci
	lock_j=cj
	
	local secs={{-1,0},{0,0},{1,0}}
	for c=1,3 do
		local s=secs[c]
		local j,i=s[1]+cj,s[2]+ci
		local sec=nsec()
		local sp,sh,sy=spike(
			i*secr2,j*secr2,true,-10,2)
		sp.lock_n=lock_ord[c]
		sp.ft=1
		add(sec.sp,sp)
		add(sec.sh,sh)
		lvl[j]={}
		lvl[j][i]=sec
	end
	
	-- add terminal
	local sec=nsec()
	term=obj(
		tr_tris,
		(ci-1)*secr2,0,cj*secr2,
		0.75,0,0,
		5,5,
		nil
	)
	term.inpt={3,3,3}
	term.act_t=0
	add(sec.tr,term)
	
	add(sec.sh,obj(
		tr_sh_tri,
		(ci-1)*secr2+14,0,cj*secr2,
		0,0,0,
		0,0,
		nil
	))
	lvl[cj][ci-1]=sec
end

function add_hell_area()
	local sec=nsec()
	
	local bp,bs=spike(
		100,100,
		true
	)
	add(sec.sp,bp)
	boss=bp
	boss.ft=1
	bossr={
		x=bp.x,z=bp.z,
		r=80
	}
	
	for i=0,29 do
		local a=i/30
		local sx,sz=cos(a),sin(a)
		local sp,sh=spike(
			sx*secr2*sp_hd,
			sz*secr2*sp_hd,
			true,
			nil,nil,
			8,2)
		add(sec.sp,sp)
		add(sec.sh,sh)
		add(sec.rs,{
			x=sp.x,z=sp.z,
			r=20
		})
	end
	
	
	
	lvl[0]={}
	lvl[0][0]=sec
end

function add_db(i,j,a)
	local sx=i*secr2
	local sy=j*secr2
	local rx=rand(-secr,secr)+sx
	local rz=rand(-secr,secr)+sy
	local sec=nsec()
	local db=obj(
		body_tris,
		rx,0,rz,
		a,0,0,
		0,0,
		nil
	)
	add(sec.db,db)
	add(sec.rs,{
		x=rx,z=rz,
		r=10
	})
	if(lvl[j]==nil)lvl[j]={}
	lvl[j][i]=sec
end
-->8
-- helpers

function loop_sfx(n,c)
	if n>-1 then
		l_sfx_lst=l_sfx_cur
	elseif l_sfx_lst!=l_sfx_cur then
		return
	end
	
	if l_sfx[c+1]!=n then
		l_sfx[c+1]=n
		sfx(n,c)
	end
end

function clear_sfx()
	for i=0,63 do
		sfx(i,-2)
	end
end

function nsec()
	return {
		sp={},
		sh={},
		rs={},
		ky={},
		tr={},
		db={}
	}
end

function obj(tris,x,y,z,ya,pi,ro,w,d,up)
	//if type
	local tt=nil
	if type(tris)=="function" then
		tt=tris
	else
		tt=read_tris(tris)
	end
	
	local o={
		tris=tt,
		x=x,y=y,z=z,
		ya=ya,pi=pi,ro=ro,
		w=w,d=d, --width/depth
		scrx=-1,scry=-1,
		update=up
	}
	return o
end

function read_tris(tr)
	local out={}
	for t in all(tr)do //evry tri
		local pts={}
		for pi=1,3 do //evry pt
			local sp=split(t[pi],",")
			add(pts,{
				x=sp[1],
				y=sp[2],
				z=sp[3]
			})
		end
		add(out,{
			pts=pts,
			c=t[4]
		})
	end
	
	return out
end

function get_sec(i,j)
	if lvl[j] and lvl[j][i] then
		return lvl[j][i]
	end
	
	return nil
end

function rand(bot,top)
	return flr(rnd((top+1)-bot))+bot
end

function round(n)
	if n-flr(n)>=0.5 then
		return flr(n)+1
	end
	return flr(n)
end

function rar(a)
	local o={}
	for _=1,#a do
		add(o,deli(a,rand(1,#a)))
	end
	return o
end

function col_bb(a,b,aox,aoz)
	local ax=(a.x+aox)-a.w/2
	local az=(a.z+aoz)-a.d/2
	local bx=(b.x)-b.w/2
	local bz=(b.z)-b.d/2
	
	return ax<=bx+b.w and
								ax+a.w>=bx and 
								az<=bz+b.d and
								az+a.d>=bz
end

function on_scr_x(x)
	return x>-40 and 
								x<168 
end

function on_scr_y(y)
	return y>-50 and 
								y<178
end

function on_scr(x,y)
	return on_scr_x(x) and 
								on_scr_y(y)
end

function dist(x1,y1,x2,y2)
 local a0,b0=abs(x1-x2),abs(y1-y2)
 return max(a0,b0)*0.9609+min(a0,b0)*0.3984
end

function p_to_s(x,y,z)
	return ""..x..","..y..","..z
end

-- array get wrap
function agw(a,i)
	return a[(i-1)%#a+1]
end

function t2(s,x,y,c1,c2)
	for j in all({-1,1})do
		print(s,x,y+j,c2)
	end
	for i in all({-1,1})do
		print(s,x+i,y,c2)
	end
	print(s,x,y,c1)
end

--debug functions
--todo remove
function a_to_s(arr)
	local s=tostr(arr[1])
	for i=2,#arr do
		s=s.." "..tostr(arr[i])
	end
	return s
end

function loga(arr)
	printh(a_to_s(arr))
end

function pria(arr,x,y,c)
	print(a_to_s(arr),x,y,c)
end

--[[
function dtb2(num)
	local n1=num
	local n2=num
 local bin=""
	
	n2<<=1
	for i=1,16 do
  bin=n2 %2\1 ..bin
  n2<<=1
  if i%4==0 and i<32 then
   bin=" "..bin
  end
	end
	
	for i=1,16 do
  bin=n1 %2\1 ..bin
  n1>>>=1
  if i%4==0 and i<32 then
   bin=" "..bin
  end
	end
 
 return bin
end
]]--
-->8
-- models

hand_tris={
	--[[
	{ --arm 1
		"-1.5,2.5,0",
		"-1.5,8,0",
		"1.5,2.5,0"
	},
	{ --arm 2
		"1.5,2.5,0",
		"-1.5,8,0",
		"1.5,8,0"
	},
	]]--
	{ --arm 1
		"-1.5,2.5,0",
		"-1.2,8,0",
		"1.2,2.5,0"
	},
	{ --arm 2
		"1.2,2.5,0",
		"-1.2,8,0",
		"1.2,8,0"
	},
	{ --palm 1
		"-2,0,0",
		"2,0,0",
		"-1.5,2.5,0"
	},
	{ --palm 2
		"2,0,0",
		"1.2,2.5,0",
		"-1.5,2.5,0"
	},
	{ --thumb 1
		"-1.5,2.5,0",
		"-1.5,1,0",
		"-2.5,-1,0"
	},
	{ --thumb 2
		"-1.5,2.5,0",
		"-2.5,-1.5,0",
		"-2.8,0.5,0"
	},
	{ --index 1
		"-2,0,0",
		"-2.2,-2,0",
		"-1.2,-2,0"
	},
	{ --index 2
		"-2,0,0",
		"-1.2,-2,0",
		"-1.2,0,0"
	},
	{ --index 3
		"-2.2,-2,0",
		"-1.2,-2,0",
		"-1.7,-4.5,1"
	},
	{ --middle 1
		"-1,0,0",
		"-1,-2,0",
		"0,-2,0"
	},
	{ --middle 2
		"-1,0,0",
		"0,-2,0",
		"0,0,0"
	},
	{ --middle 3
		"-0.5,-4.5,0",
		"-1,-2,0",
		"0,-2,0"
	},
	{ --ring 1
		"0,0,0",
		"0.2,-1.8,0",
		"1,-1.8,0"
	},
	{ --ring 2
		"0,0,0",
		"1,-1.8,0",
		"1,0,0"
	},
	{ --ring 3
		"0.6,-4.2,0",
		"0.2,-1.8,0",
		"1,-1.8,0"
	},
	{ --pinky 1
		"1,0,0",
		"1.2,-1.6,0",
		"2,-1.6,0"
	},
	{ --pinky 2
		"1,0,0",
		"2,-1.6,0",
		"2,0,0"
	},
	{ --pinky 3
		"1.2,-3,0",
		"1.2,-1.6,0",
		"2,-1.6,0"
	},
}

tr_tris={
	{--scr 1
		"-2,-4,-5",
		"2,-4,-5",
		"2,-8,-5",
		2
	},
	{--scr 2
		"-2,-4,-5",
		"-2,-8,-5",
		"2,-8,-5",
		2
	},
	{--front 1
		"-4,0,-4",
		"4,0,-4",
		"4,-10,-4",
		1
	},
	{--front 2
		"-4,0,-4",
		"-4,-10,-4",
		"4,-10,-4",
		1
	},
	{--back 1
		"-4,0,4",
		"4,0,4",
		"4,-10,4",
		13
	},
	{--back 2
		"-4,0,4",
		"-4,-10,4",
		"4,-10,4",
		13
	},
	{--left 1
		"-4,0,-4",
		"-4,0,4",
		"-4,-10,-4",
		13
	},
	{--left 2
		"-4,0,4",
		"-4,-10,4",
		"-4,-10,-4",
		13
	},
	{--right 1
		"4,0,-4",
		"4,0,4",
		"4,-10,-4",
		1
	},
	{--right 2
		"4,0,4",
		"4,-10,4",
		"4,-10,-4",
		1
	}
}
	
tr_sh_tri={
	{
		"-10,0,-4",
		"-10,0,4",
		"10,0,0",
		5
	}
}

pyr_tris={
	{
		"-1,-1,1",
		"0,-1,-1",
		"1,-1,1",
		6
	},
	{
		"-1,-1,1",
		"0,-1,-1",
		"0,1,0",
		7
	},
	{
		"0,-1,-1",
		"1,-1,1",
		"0,1,0",
		13
	},
	{
		"-1,-1,1",
		"1,-1,1",
		"0,1,0",
		6
	},
}

cube_tris={
	{--front 1
		"-1,1,-1",
		"1,1,-1",
		"1,-1,-1",
		6
	},
	{--front 2
		"-1,1,-1",
		"-1,-1,-1",
		"1,-1,-1",
		6
	},
	{--back 1
		"-1,1,1",
		"1,1,1",
		"1,-1,1",
		7
	},
	{--back 2
		"-1,1,1",
		"-1,-1,1",
		"1,-1,1",
		7
	},
	{--left 1
		"-1,1,-1",
		"-1,1,1",
		"-1,-1,-1",
		13
	},
	{--left 2
		"-1,1,1",
		"-1,-1,1",
		"-1,-1,-1",
		13
	},
	{--right 1
		"1,1,-1",
		"1,1,1",
		"1,-1,-1",
		6
	},
	{--right 2
		"1,1,1",
		"1,-1,1",
		"1,-1,-1",
		6
	}
}

diam_tris={
	{
		"-1,0,-1",
		"1,0,-1",
		"0,-1,0",
		6
	},
	{
		"1,0,-1",
		"1,0,1",
		"0,-1,0",
		7
	},
	{
		"1,0,1",
		"-1,0,1",
		"0,-1,0",
		13
	},
	{
		"-1,0,1",
		"-1,0,-1",
		"0,-1,0",
		6
	},
	{
		"-1,0,-1",
		"1,0,-1",
		"0,1,0",
		6
	},
	{
		"1,0,-1",
		"1,0,1",
		"0,1,0",
		7
	},
	{
		"1,0,1",
		"-1,0,1",
		"0,1,0",
		13
	},
	{
		"-1,0,1",
		"-1,0,-1",
		"0,1,0",
		6
	},
}

swd_tris={
	{
		"-0.5,0,0.5",
		"0,0,-0.5",
		"0,-4,0",
		7
	},
	{
		"0,0,-0.5",
		"0.5,0,0.5",
		"0,-4,0",
		13
	},
	{
		"-0.5,0,0.5",
		"0.5,0,0.5",
		"0,-4,0",
		6
	},
}

epls={
	"this place is a message.",
	"and part of a system\nof messages.",
	"pay attention to it.",
	"",
	"sending this message was\nimportant to us.",
	"we considered ourselves to\nbe a powerful culture.",
	"", 
	"this place is not a place\nof honor.",
	"no highly esteemed deed is\ncommemorated here.",
	"nothing valued is here.",
	"",
	"what is here was dangerous\nand repulsive to us.",
	"this message is a warning\nabout danger.", 
	"",
	"the danger is in a particular\nlocation.",
	"it increases towards a\ncenter.",
	"the center of\ndanger is here.",
	"of a particular size and shape,\nand below us.",
	"",
	"the danger is still present\nin your time, as it was\nin ours.",
	"",
	"the danger is to the body,\nand it can kill.",
	"",
	"the form of the danger is\nan emanation of energy.",
	"",
	"the danger is unleashed\nonly if you substantially\ndisturb this place physically.",
	"",
	"this place is best shunned\nand left uninhabited.",
	"",
	"",
	"",
	"",
	"      menacing earthworks",
	"",
	"",
	"a game by\nraf & ryan @ goldteam",
	"",
	"playtesters:",
	"jacob.\nnick.",
	"",
	"",
	"inspired by studies on nuclear\nsemiotics by the american\ninterference task force.",
	"text is credited to the 1993\nreport on nuclear semiotics by\nsandia national laboratories.",
	"",
	"",
	"",
	"",
	"",
	"thanks for playing."
}

body_tris={
	{ -- left forearm
		"-7,0,-8",
		"-5,0,-4.5",
		"-5,0,-5"
	},
	{ --left upper arm
		"-5,0,-4.5",
		"-5,0,-5",
		"-2,0,-6"
	},
	{ -- right forearm
		"6,0,0",
		"4.5,0,-3",
		"5,0,-3.5"
	},
	{ -- right upper arm
		"4.5,0,-3",
		"5,0,-3.5",
		"2,0,-6"
	},
	{ -- spine
		"-0.2,0,0",
		"-0.2,0,-7",
		"0.2,0,0"
	},
	{
		"-0.2,0,-7",
		"0.2,0,-7",
		"0.2,0,0"
	},
	{ -- collar
		"-2,0,-6",
		"2,0,-6",
		"0,0,-5"
	},
	{ -- left ribs
		"-2,-0.5,-5",
		"0,0,-5",
		"0,0,-4.5"
	},
	{
		"-2,-0.6,-4.5",
		"0,0,-4.5",
		"0,0,-4"
	},
	{
		"-2,-0.5,-4",
		"0,0,-4",
		"0,0,-3.5"
	},
	{
		"-2,-0.6,-3.5",
		"0,0,-3.5",
		"0,0,-3"
	},
	{
		"-2,-0.5,-3",
		"0,0,-3",
		"0,0,-2.5"
	},
	{ -- right ribs
		"2,-0.6,-5",
		"0,0,-5",
		"0,0,-4.5"
	},
	{
		"2,-0.7,-4.5",
		"0,0,-4.5",
		"0,0,-4"
	},
	{
		"2,-0.5,-4",
		"0,0,-4",
		"0,0,-3.5"
	},
	{
		"2,-0.7,-3.5",
		"0,0,-3.5",
		"0,0,-3"
	},
	{
		"2,-0.5,-3",
		"0,0,-3",
		"0,0,-2.5"
	},
	{ -- left pelvis
		"-2,0,-1.5",
		"0,0,-1",
		"0,0,0",
	},
	{
		"-0.8,0,-1",
		"0,0,0",
		"-1.5,0,0.5"
	},
	{ -- right pelvis
		"2,0,-1.5",
		"0,0,-1",
		"0,0,0",
	},
	{
		"0.8,0,-1",
		"0,0,0",
		"1.5,0,0.5"
	},
	{ -- left upper leg
		"-1,0,0",
		"-6,0,1",
		"-5,0,1.5"
	},
	{ -- left lower leg
		"-6,0,1",
		"-5,0,1",
		"-7,0,6"
	},
	{ -- right upper leg
		"1,0,0",
		"2.25,0,6",
		"3,0,6"
	},
	{ -- right lower leg
		"2.25,0,6",
		"3,0,6",
		"4,0,10"
	},
	{ -- left skull
		"0,0,-9.5",
		"-1,0,-9",
		"0,0,-7.5"
	},
	{
		"-1,0,-9",
		"0,0,-7.5",
		"-1,0,-8"
	},
	{
		"-1,0,-7.7",
		"0,0,-7.3",
		"0,0,-7"
	},
	{ -- right skull
		"0,0,-9.5",
		"1,0,-9",
		"0,0,-7.5"
	},
	{
		"1,0,-9",
		"0,0,-7.5",
		"1,0,-8"
	},
	{
		"1,0,-7.7",
		"0,0,-7.3",
		"0,0,-7"
	},
	{	-- left eye
		"-0.8,-0.1,-8.8",
		"-0.4,-0.1,-8.8",
		"-0.6,-0.1,-8.4",
		11
	},
	{	-- right eye
		"0.8,-0.1,-8.8",
		"0.4,-0.1,-8.8",
		"0.6,-0.1,-8.4",
		11
	}
}

--[[
body_tris_f={
	{ -- left forearm
		"-6,0,-8",
		"-5,0,-8",
		"-4,0,-4"
	},
	{ -- left upper arm
		"-4,0,-4",
		"-4,0,-5",
		"-1,0,-6"
	},
	{
		"-4,0,-4",
		"-1,0,-6",
		"-1,0,-5"
	},	
	{ -- torso
		"-1,0,-6",
		"-1,0,-1",
		"2,0,-1"
	},
	{
		"-1,0,-6",
		"1,0,-6",
		"2,0,-1"
	},
	{ -- right arm
		"1,0,-6",
		"1,0,-5",
		"6,0,-1"
	},
	{
		"1,0,-6",
		"6,0,-1",
		"6,0,-2"
	},
	{ -- left upper leg
		"-1,0,-1",
		"2,0,-1",
		"-3,0,1"
	},
	{ -- left lower leg
		"-2,0,0",
		"-3,0,1",
		"-2,0,6"
	},
	{
		"-3,0,1",
		"-3,0,5",
		"-2,0,6"
	},
	{ -- left foot
		"-5,0,6",
		"-3,0,5",
		"-2,0,6"
	},
	{ -- right leg
		"1,0,-1",
		"3,0,7",
		"4,0,7"
	},
	{
		"1,0,-1",
		"2,0,-1",
		"4,0,7"
	},
	{ -- right foot
		"3,0,7",
		"4,0,7",
		"6,0,8"
	},
	{ -- head
		"1,0,-7",
		"1,0,-9",
		"-1,0,-9"
	},
	{
		"1,0,-7",
		"-1,0,-7",
		"-1,0,-9"
	}
}
]]--
__gfx__
00000000009999000000800001100000000000000000005555500000000000555550000000000000000000000000000000000000000000000000000000000000
00000000090000900000880000110000000000000000555555550000000055555555000000009000000900000000000000000000000000000000900000090000
00700700900990098888888000110000000000000005555555555000000555555555500000099000000990000000000000000000000000000009900000099000
00077000909009098888888800011110000000000055555555555000005555555555500000999900009999000000000000000000000000000099990000999900
00077000909009098888888000001111000000000055550000000600005555000000060009999900009999900000006600000000000000000999990000999990
00700700900990900000880010000001000000000055500000000600005550000000060009999900009999900000000000000000000000000999990000999990
00000000090000000000800010000001000000000055000000000600005500000000060099999009900999990000000000000000000000009999900990099999
00000000009999900000000010000000000000000055066606660600005500600060060000000099990000000000000000000000000000000000009999000000
00000000000000000666666000000000000000000050006000600600005006660666060000000099990000000000000044444444444444440000009999000000
00000000000000006000000600000000000000000060000060000600006000006000060000000009900000000000000040000000000000040000000990000000
00000000000000006066066600000000000000000006600060006600000600000000060000000000000000000000000040009000000900040000000000000000
00000000000000006007007600000000000000000006060000060600000600066600060000000099990000000000000040099900009990040000009999000000
00000000000000006000000600000000000000000006006666600600000600600060060000000999999000000000000040099990099990040000099999900000
00000000000000000607777600000000000000000000600000006000000060666660600000009999999900000000000040099909909990040000999999990000
00000000000000000600000600000000000000000000600000006000000060000000600000009999999900000000000040000009900000040000999999990000
00000000000000000066666000000000000000000000066666660000000006666666000000000099990000000000000040000000000000040000009999000000
00010000000700000007000000070000000700000007000000070000000700000007000000070000000700000000000040000009900000040000000000000000
01010100000000000000000000000000000000000700070007070700070707000707070007070700070007000000000040000099990000040000000000000000
00111000000700000007000000070000000700000007000000077000000770000007700000777000000000000000000040000099990000040000000000000000
11111110007770000077707000777070707770707077707077777770777777707777777077777770700000700000000040000000000000040000000000000000
00111000000700000007000000070000000700000007000000070000000770000077700000777000000000000000000044444444444444440000000000000000
01010100000000000000000000000000000000000700070007070700070707000707070007070700070007000000000000000000000000000000000000000000
00010000000000000000000000070000000700000007000000070000000700000007000000070000000700000000000000000000000000000000000000000000
00000000000000000000000000000000000000000000000000000000000000000000000000000000000000000000000000000000000000000000000000000000
00000000000700000007000000070000000700000007000000070000000700000007000000070000000000000000770777700000000000000000700000000000
00000000000000000000000000000000000000000700070000000700000007000000070007000700000000000000007000070000000000000000070000000000
00070000007070000070700000707000007070000070700000707000007070000070700000707000000000000000070700007000000000000007007000000000
00707000000000000000007000000070700000707000007070000070700000707000007070000070000000000000070700007000000000000077007000000000
00070000007070000070700000707000007070000070700000707000007070000070700000707000000000007000070700000000000700007000007000000000
00000000000000000000000000000000000000000700070000000000000007000700070007000700000000007000070700007000000700000700070000000000
00000000000000000000000000070000000700000007000000070000000700000007000000070000000000000700007000000700007000000077700000000000
00000000000000000000000000000000000000000000000000000000000000000000000000000000000000000077770770000077770000000000000000000000
00000000000000000055555500500555004555550055151500000000000000000000000000000000000000000000000000000000000000000222222222222220
0002222222222000055555550550555504555555055555550066d0000066d0000066d000004440000066d0000000000000000002200000000d222222222222d0
0022222222222200555555555555555555555555155555510661dd0006161d0006614d00041114000661dd000000000000000022220000005dd2222222222dd5
02222222222222205555555555555555455555554555555406111d000661dd0006141d000111110006111d000000000000555222222555005ddd22222222ddd5
0222222ee2222220555555555555555545555454455555450661dd00061d1d0006414d000111110006611d0000000000055522222222555055ddd222222ddd55
022222e22e2222205555555055555550555554405555555000ddd00000ddd00000dd40000011100000ddd000000000005552222222222555555ddd2222ddd555
02222e2222e222205555550005555500555544005555550000000000000000000000000000000000000000000000000055222222222222555555ddd22ddd5555
0222e222222e222055555000505550005554400055454000000000000000000000000000000000000000000000000000522222222222222555555dddddd55555
0222eeeeeeee2220555555555055500555555555500050050005555500055555000555540005555500000000000000005dddddddddddddd5555555dddd555555
0222222222222220555555555555550555555555500555550005555500005555000555440005554400000000000000005dddddddddddddd50555555dd5555550
0d222222222222105555555555555555554554555555545500055555000505550005555500055514000000000000000005555555555555500055555555555500
0dd22222222221105555555555555555555454555555555400055555000555550005555500055551000000000000000000000000000000000000000000000000
00ddddd1d11d11005555555555555555454454445545545400055555000055550005544500055455000000000000000000000000000000000000000000000000
000dddd1d11d10000000000000000000000000000000000000055555000555550005555400055554000000000000000000000000000000000000000000000000
00000000000000000000000000000000000000000000000000055555000555550005555500055544000000000000000000000000000000000000000000000000
00000000000000000000000000000000000000000000000000055555000005550005554400055555000000000000000000000000000000000000000000000000
000000000000000000ddd00000ddd000005555500000000000ddd00000ddd00000aaaaa000aaaaa000aaa0000aaaaa00aaaaaaaaaaaaaaaa00aaaaa00aaaaaa0
00022222222220000dbbbd000d333d0005555555000000000d666d000dcccd000aaaaaaa0aaaaaaa00aaa0000aaaaaa0aaaaaaaaaaaaaaaa0aaaaaa0aaaaaaaa
0022222222222200dbbbbbd0d33333d05555555550000000d66666d0dcccccd0aaa000aaaaa00aaa0aaaa0000aa00aaa000aaa000aa000000aa00aa0aaaaaaaa
0222222222222220dbbb7bd0d33353d05555555550000000d66656d0dccc7cd0aa000000aa0000aa0aaa0000aaa000aa00aaaa00aaaaaa00aaa00aa0aa0aa0aa
0222eeeeeeee2220dbb77bd0d33553d05555555550000000d66556d0dcc77cd0aa00aaaaaa0000aa0aaa0000aaa000aa00aaa000aaaaaa00aa000aaaaa0aa0aa
0222e222222e22200dbbbd000d333d0000000000000000000d666d000dcccd00aaa000aaaaa00aaaaaaa0000aa000aaa0aaaa000aa00000aaaaaaaaaa00000aa
02222e2222e2222000ddd00000ddd000000000000000000000ddd00000ddd000aaaaaaa0aaaaaaa0aaaaaaaaaaaaaaa00aaa0000aaaaaaaaa0000aaaa00000aa
022222e22e2222200000000000000000000000000000000000000000000000000aaaaa000aaaaa00aaaaaaaaaaaaa0000aaa0000aaaaaaaaa0000aaaa00000aa
0222222ee222222000ddd00000ddd0000000000000000000000000000000000000aaaaa000aaaaa000aaa0000aaaaa00aaaaaaaaaaaaaaaa00aaaaa00aaaaaa0
02222222222222200d888d000d222d00000000000000000000000000000000000aaaaaaa0aaaaaaa00aaa0000aaaaaa0aaaaaaaaaaaaaaaa0aaaaaa0aaaaaaaa
0d22222222222210d88888d0d22222d000000000000000000000000000000000aaa000aaaaa00aaa0aaaa0000aa00aaa000aaa000aa000000aa00aa0aaaaaaaa
0dd2222222222110d88878d0d22252d000000000000000000000000000000000aa000000aa0000aa0aaa0000aaa000aa00aaaa00aaaaaa00aaa00aa0aa0aa0aa
00ddddd1d11d1100d88778d0d22552d000000000000000000000000000000000aa00aaaaaa0000aa0aaa0000aaa000aa00aaa000aaaaaa00aa000aaaaa0aa0aa
000dddd1d11d10000d888d000d222d0000000000000000000000000000000000aaa000aaaaa00aaaaaaa0000aa000aaa0aaaa000aa00000aaaaaaaaaa00000aa
000000000000000000ddd00000ddd00000000000000000000000000000000000aaaaaaa0aaaaaaa0aaaaaaaaaaaaaaa00aaa0000aaaaaaaaa0000aaaa00000aa
00000000000000000000000000000000000000000000000000000000000000000aaaaa000aaaaa00aaaaaaaaaaaaa0000aaa0000aaaaaaaaa0000aaaa00000aa
